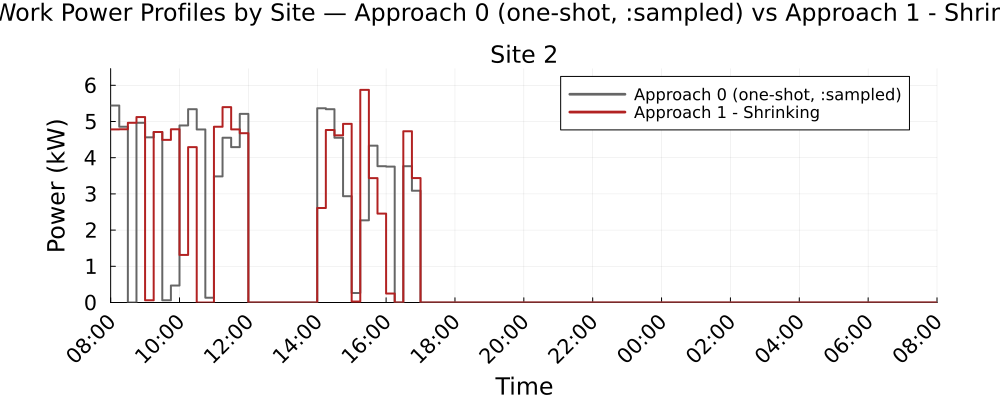

The table this chart was drawn from, first rows:
Time_Period, Clock, Site_2_A0_kW, Site_2_A1S_kW
1, 08:00, 5.441, 4.781
2, 08:15, 4.854, 4.784
3, 08:30, 0.0, 4.963
4, 08:45, 4.963, 5.123
5, 09:00, 4.563, 0.061
6, 09:15, 4.709, 4.71
7, 09:30, 0.061, 4.492
8, 09:45, 0.4689, 4.784
9, 10:00, 4.891, 1.313
10, 10:15, 5.339, 4.291
11, 10:30, 4.78, 0.0
12, 10:45, 0.1325, 0.0
13, 11:00, 3.483, 4.854
14, 11:15, 4.551, 5.396
15, 11:30, 4.291, 4.781
16, 11:45, 5.21, 4.677
17, 12:00, 0.0, 0.0
18, 12:15, 0.0, 0.0
19, 12:30, 0.0, 0.0
20, 12:45, 0.0, 0.0
21, 13:00, 0.0, 0.0
22, 13:15, 0.0, 0.0
23, 13:30, 0.0, 0.0
24, 13:45, 0.0, 0.0
25, 14:00, 5.366, 2.61
26, 14:15, 5.339, 4.765
27, 14:30, 4.551, 4.618
28, 14:45, 2.937, 4.935
29, 15:00, 0.2629, 0.0264
30, 15:15, 2.27, 5.873
31, 15:30, 4.332, 3.436
32, 15:45, 3.766, 2.455
33, 16:00, 3.753, 0.2481
34, 16:15, 0.0, 0.0
35, 16:30, 3.766, 4.731
36, 16:45, 3.087, 3.437
37, 17:00, 0.0, 0.0
38, 17:15, 0.0, 0.0
39, 17:30, 0.0, 0.0
40, 17:45, 0.0, 0.0
41, 18:00, 0.0, 0.0
42, 18:15, 0.0, 0.0
43, 18:30, 0.0, 0.0
44, 18:45, 0.0, 0.0
45, 19:00, 0.0, 0.0
46, 19:15, 0.0, 0.0
47, 19:30, 0.0, 0.0
48, 19:45, 0.0, 0.0
49, 20:00, 0.0, 0.0
50, 20:15, 0.0, 0.0
51, 20:30, 0.0, 0.0
52, 20:45, 0.0, 0.0
53, 21:00, 0.0, 0.0
54, 21:15, 0.0, 0.0
55, 21:30, 0.0, 0.0
56, 21:45, 0.0, 0.0
57, 22:00, 0.0, 0.0
58, 22:15, 0.0, 0.0
59, 22:30, 0.0, 0.0
60, 22:45, 0.0, 0.0
... 36 more rows
